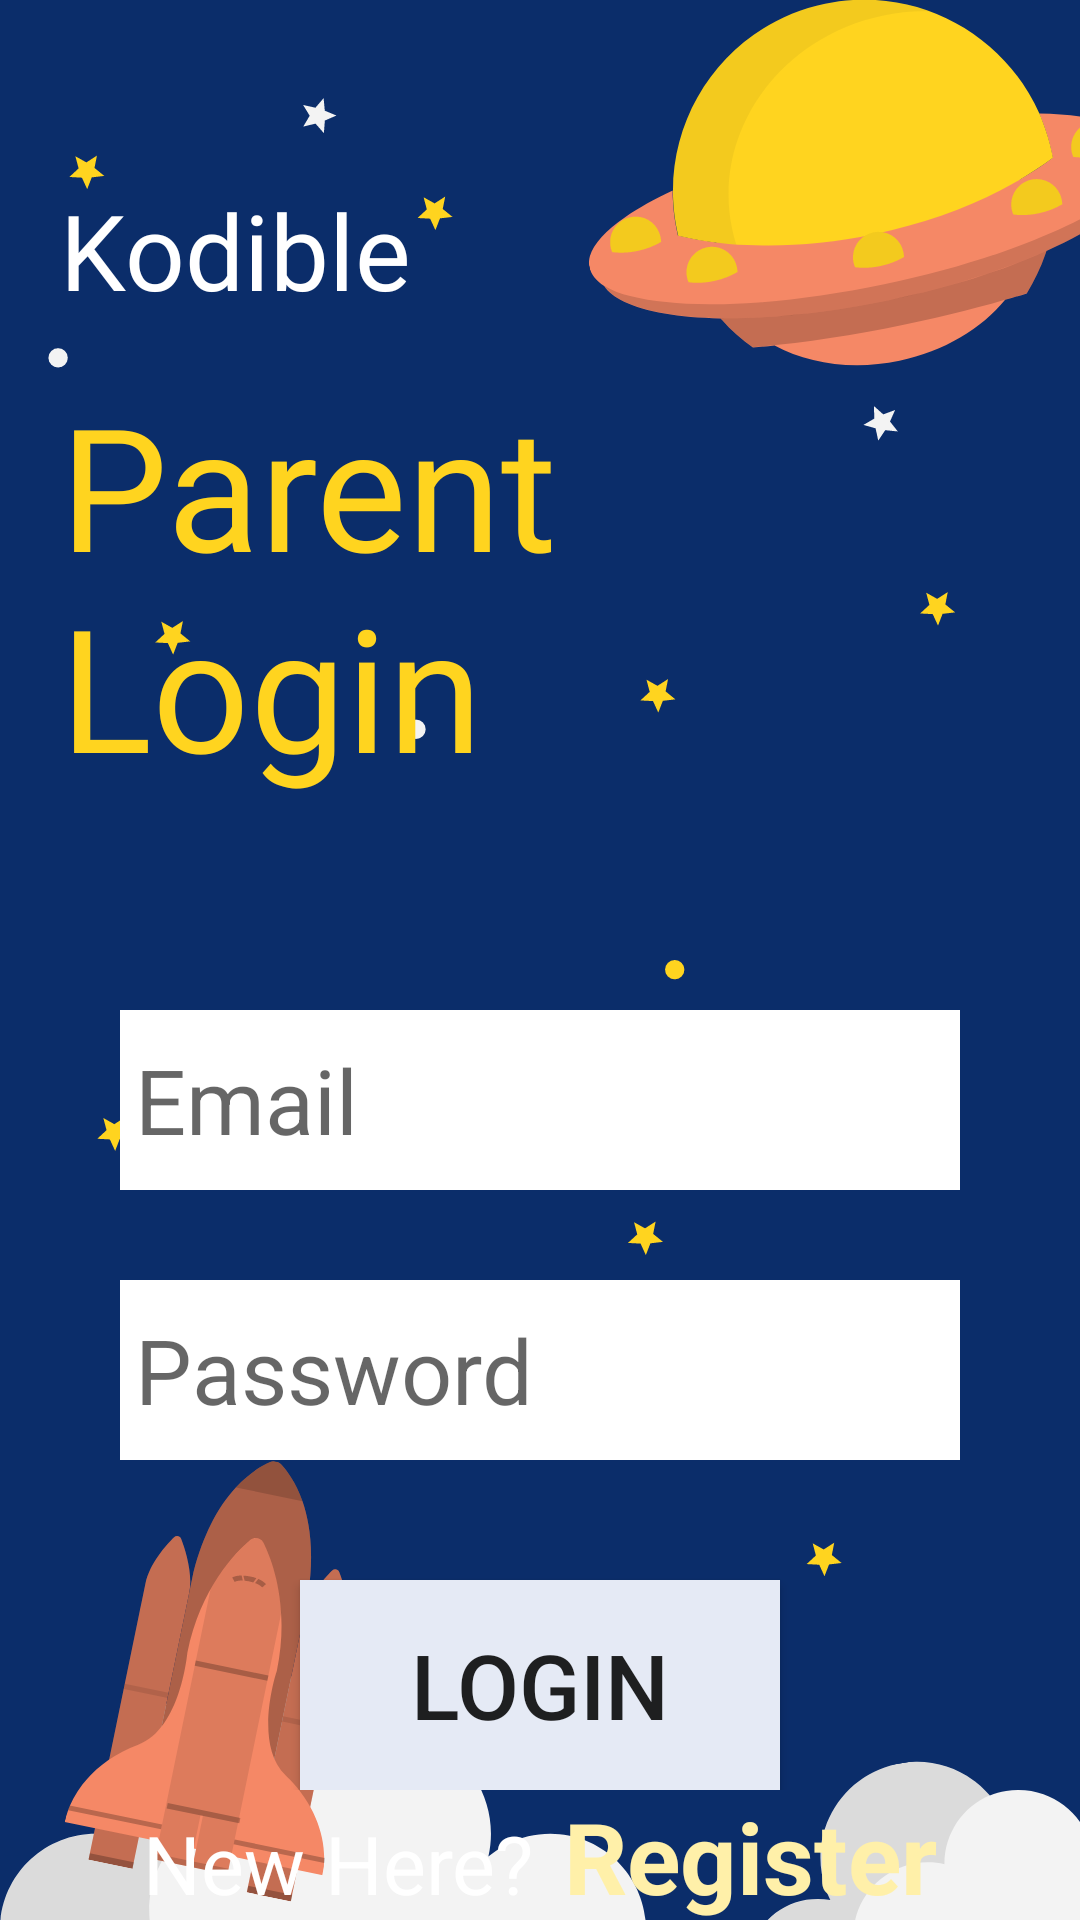

Here is an Android app screen rendered from its layout file. Give the layout XML and the strings, colors and styles it references.
<!-- AndroidManifest.xml: application theme AppTheme -->
<!-- res/layout/activity_parent_register.xml -->
<?xml version="1.0" encoding="utf-8"?>
<LinearLayout xmlns:android="http://schemas.android.com/apk/res/android"
    xmlns:app="http://schemas.android.com/apk/res-auto"
    xmlns:tools="http://schemas.android.com/tools"
    android:layout_width="match_parent"
    android:layout_height="match_parent"
    tools:context=".ParentRegister"
    android:orientation="vertical"
    android:background="@drawable/backgroundkodible">
    <LinearLayout
        android:layout_width="match_parent"
        android:layout_height="wrap_content"
        android:layout_marginLeft="20dp"
        android:layout_marginRight="20dp"
        android:layout_marginTop="60dp">
        <TextView
            android:layout_width="wrap_content"
            android:layout_height="wrap_content"
            android:text="Kodible"
            android:textColor="@color/white"
            android:fontFamily="@font/kanit"
            android:textSize="35sp">

        </TextView>
    </LinearLayout>
    <LinearLayout
        android:layout_width="match_parent"
        android:layout_height="wrap_content"
        android:layout_marginLeft="20dp"
        android:layout_marginRight="20dp"
        android:layout_marginBottom="20dp"
        android:layout_marginTop="17dp">
        <TextView
            android:layout_width="wrap_content"
            android:layout_height="wrap_content"
            android:text="Parent Login"
            android:textColor="@color/yellowDark"
            android:fontFamily="@font/kanit"
            android:textSize="57sp">

        </TextView>
    </LinearLayout>
    <LinearLayout
        android:layout_width="match_parent"
        android:layout_height="wrap_content"
        android:orientation="vertical"
        android:layout_gravity="center">
    <EditText
        android:id="@+id/loginEmailET"
        android:layout_width="280dp"
        android:layout_height="60dp"
        android:background="@color/white"
        android:layout_marginTop="50dp"
        android:layout_gravity="center"
        android:hint="Email"
        android:textSize="30sp"
        android:padding="5dp"

        />
    <EditText
        android:id="@+id/loginPasswordET"
        android:layout_width="280dp"
        android:padding="5dp"
        android:layout_height="60dp"
        android:background="@color/white"
        android:layout_marginTop="30dp"
        android:layout_gravity="center"
        android:hint="Password"
        android:textSize="30sp"/>

    <Button
        android:id="@+id/loginButtonB"
        android:layout_width="160dp"
        android:layout_height="70dp"

        android:text="Login"
        android:textSize="30sp"
        android:layout_gravity="center"
        android:layout_marginTop="40sp"
        android:background="@color/grey">
    </Button>
    </LinearLayout>
    <LinearLayout
        android:layout_width="wrap_content"
        android:layout_height="wrap_content"
        android:orientation="horizontal"
        android:layout_gravity="center">
        <TextView
            android:layout_width="wrap_content"
            android:layout_height="wrap_content"
            android:textSize="27sp"
            android:textColor="@color/white"
            android:text="@string/new_here"
            android:layout_marginRight="5dp">

        </TextView>
        <TextView
            android:id="@+id/loginRegister"
            android:layout_width="wrap_content"
            android:layout_height="wrap_content"
            android:text="@string/register"
            android:layout_marginLeft="5dp"
            android:textStyle="bold"
            android:textSize="33sp"
            android:textColor="@color/yellow">

        </TextView>
    </LinearLayout>



</LinearLayout>
<!-- resources referenced by this layout -->
<resources>
  <color name="grey">#E5EAF5</color>
  <color name="white">#FFFFFF</color>
  <color name="yellow">#fff0a9</color>
  <color name="yellowDark">#FFD41F</color>
  <!-- drawable backgroundkodible: png bitmap (drawable, 75562 bytes) -->
  <string name="new_here">New Here?</string>
  <string name="register">Register</string>
  <style name="AppTheme" parent="Theme.AppCompat.Light.DarkActionBar">
          
          <item name="colorPrimary">@color/yellowDark</item>
          <item name="colorPrimaryDark">@color/colorPrimaryDark</item>
          <item name="colorAccent">@color/pink</item>
          <item name="drawerArrowStyle">@style/DrawerIcon</item>
          <item name="android:listDivider">@android:color/transparent</item>
          <item name="windowActionBar">false</item>
          <item name="windowNoTitle">true</item>
      </style>
  <color name="colorPrimaryDark">#0B2D6A</color>
  <color name="pink">#F58866</color>
  <style name="DrawerIcon" parent="Widget.AppCompat.DrawerArrowToggle">
          <item name="color">#AE000000</item>
      </style>
</resources>
